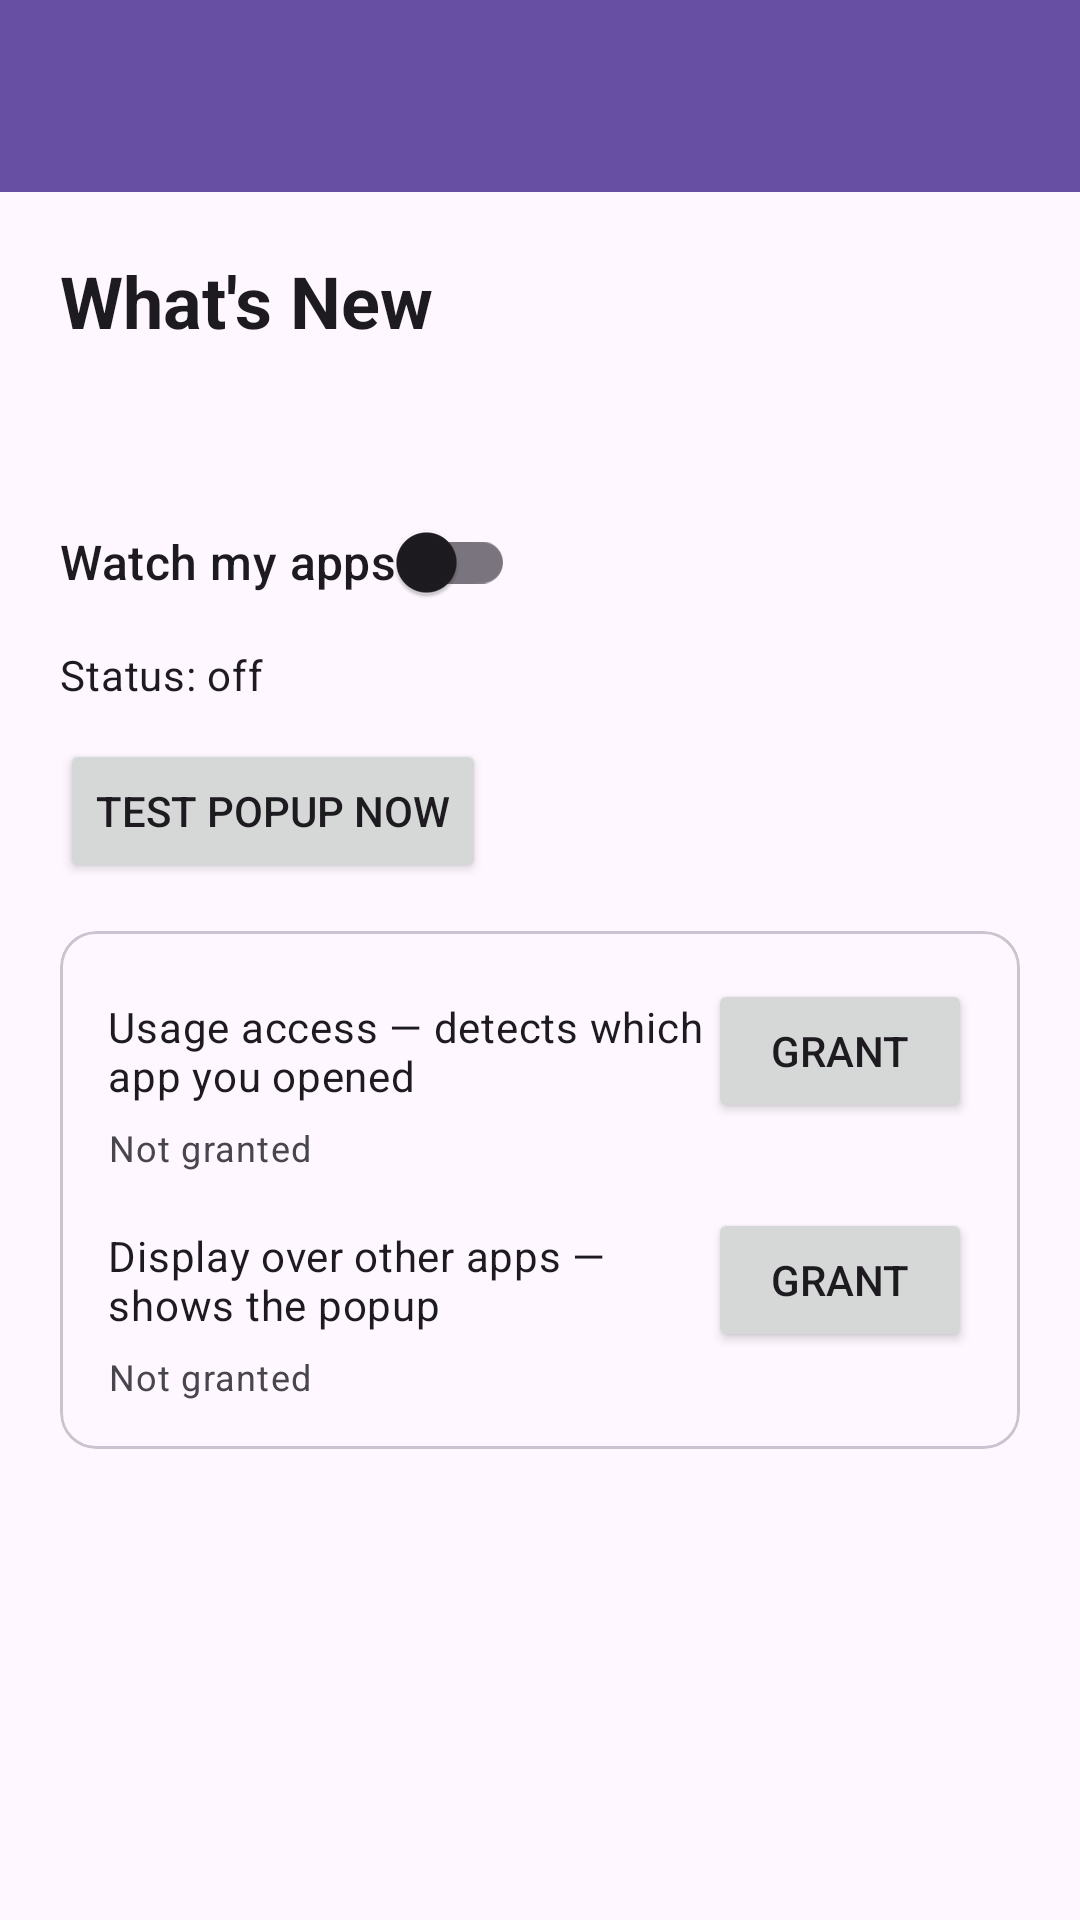

Produce the Android XML layout that renders to this screen, including the resource entries it uses.
<!-- AndroidManifest.xml: application theme Theme.WhatsNew -->
<!-- res/layout/activity_main.xml -->
<?xml version="1.0" encoding="utf-8"?>
<LinearLayout xmlns:android="http://schemas.android.com/apk/res/android"
    android:layout_width="match_parent"
    android:layout_height="match_parent"
    android:orientation="vertical">

    <androidx.appcompat.widget.Toolbar
        android:id="@+id/toolbar"
        android:layout_width="match_parent"
        android:layout_height="?attr/actionBarSize"
        android:background="?attr/colorPrimary"
        android:theme="@style/ThemeOverlay.AppCompat.Dark.ActionBar" />

    <ScrollView
        android:layout_width="match_parent"
        android:layout_height="0dp"
        android:layout_weight="1">

    <LinearLayout
        android:layout_width="match_parent"
        android:layout_height="wrap_content"
        android:orientation="vertical"
        android:padding="20dp">

        <TextView
            android:layout_width="wrap_content"
            android:layout_height="wrap_content"
            android:text="@string/app_name"
            android:textAppearance="?attr/textAppearanceHeadlineSmall"
            android:textStyle="bold" />

        <TextView
            android:id="@+id/howItWorks"
            android:layout_width="match_parent"
            android:layout_height="wrap_content"
            android:layout_marginTop="12dp"
            android:textAppearance="?attr/textAppearanceBodyMedium" />

        <com.google.android.material.switchmaterial.SwitchMaterial
            android:id="@+id/monitorSwitch"
            android:layout_width="wrap_content"
            android:layout_height="wrap_content"
            android:layout_marginTop="16dp"
            android:text="Watch my apps"
            android:textAppearance="?attr/textAppearanceTitleMedium" />

        <TextView
            android:id="@+id/serviceStatus"
            android:layout_width="wrap_content"
            android:layout_height="wrap_content"
            android:layout_marginTop="4dp"
            android:text="Status: off"
            android:textAppearance="?attr/textAppearanceBodyMedium" />

        <Button
            android:id="@+id/testPopupBtn"
            android:layout_width="wrap_content"
            android:layout_height="wrap_content"
            android:layout_marginTop="12dp"
            android:text="Test popup now" />

        <com.google.android.material.card.MaterialCardView
            android:layout_width="match_parent"
            android:layout_height="wrap_content"
            android:layout_marginTop="16dp">

            <LinearLayout
                android:layout_width="match_parent"
                android:layout_height="wrap_content"
                android:orientation="vertical"
                android:padding="16dp">

                <LinearLayout
                    android:layout_width="match_parent"
                    android:layout_height="wrap_content"
                    android:gravity="center_vertical"
                    android:orientation="horizontal">

                    <TextView
                        android:layout_width="0dp"
                        android:layout_height="wrap_content"
                        android:layout_weight="1"
                        android:text="Usage access — detects which app you opened"
                        android:textAppearance="?attr/textAppearanceBodyMedium" />

                    <Button
                        android:id="@+id/usageBtn"
                        android:layout_width="wrap_content"
                        android:layout_height="wrap_content"
                        android:text="Grant" />
                </LinearLayout>

                <TextView
                    android:id="@+id/usageStatus"
                    android:layout_width="wrap_content"
                    android:layout_height="wrap_content"
                    android:text="Not granted"
                    android:textAppearance="?attr/textAppearanceBodySmall" />

                <LinearLayout
                    android:layout_width="match_parent"
                    android:layout_height="wrap_content"
                    android:layout_marginTop="12dp"
                    android:gravity="center_vertical"
                    android:orientation="horizontal">

                    <TextView
                        android:layout_width="0dp"
                        android:layout_height="wrap_content"
                        android:layout_weight="1"
                        android:text="Display over other apps — shows the popup"
                        android:textAppearance="?attr/textAppearanceBodyMedium" />

                    <Button
                        android:id="@+id/overlayBtn"
                        android:layout_width="wrap_content"
                        android:layout_height="wrap_content"
                        android:text="Grant" />
                </LinearLayout>

                <TextView
                    android:id="@+id/overlayStatus"
                    android:layout_width="wrap_content"
                    android:layout_height="wrap_content"
                    android:text="Not granted"
                    android:textAppearance="?attr/textAppearanceBodySmall" />
            </LinearLayout>
        </com.google.android.material.card.MaterialCardView>

    </LinearLayout>
    </ScrollView>
</LinearLayout>
<!-- resources referenced by this layout -->
<resources>
  <string name="app_name">What\'s New</string>
  <style name="Theme.WhatsNew" parent="Theme.Material3.DayNight.NoActionBar" />
</resources>
